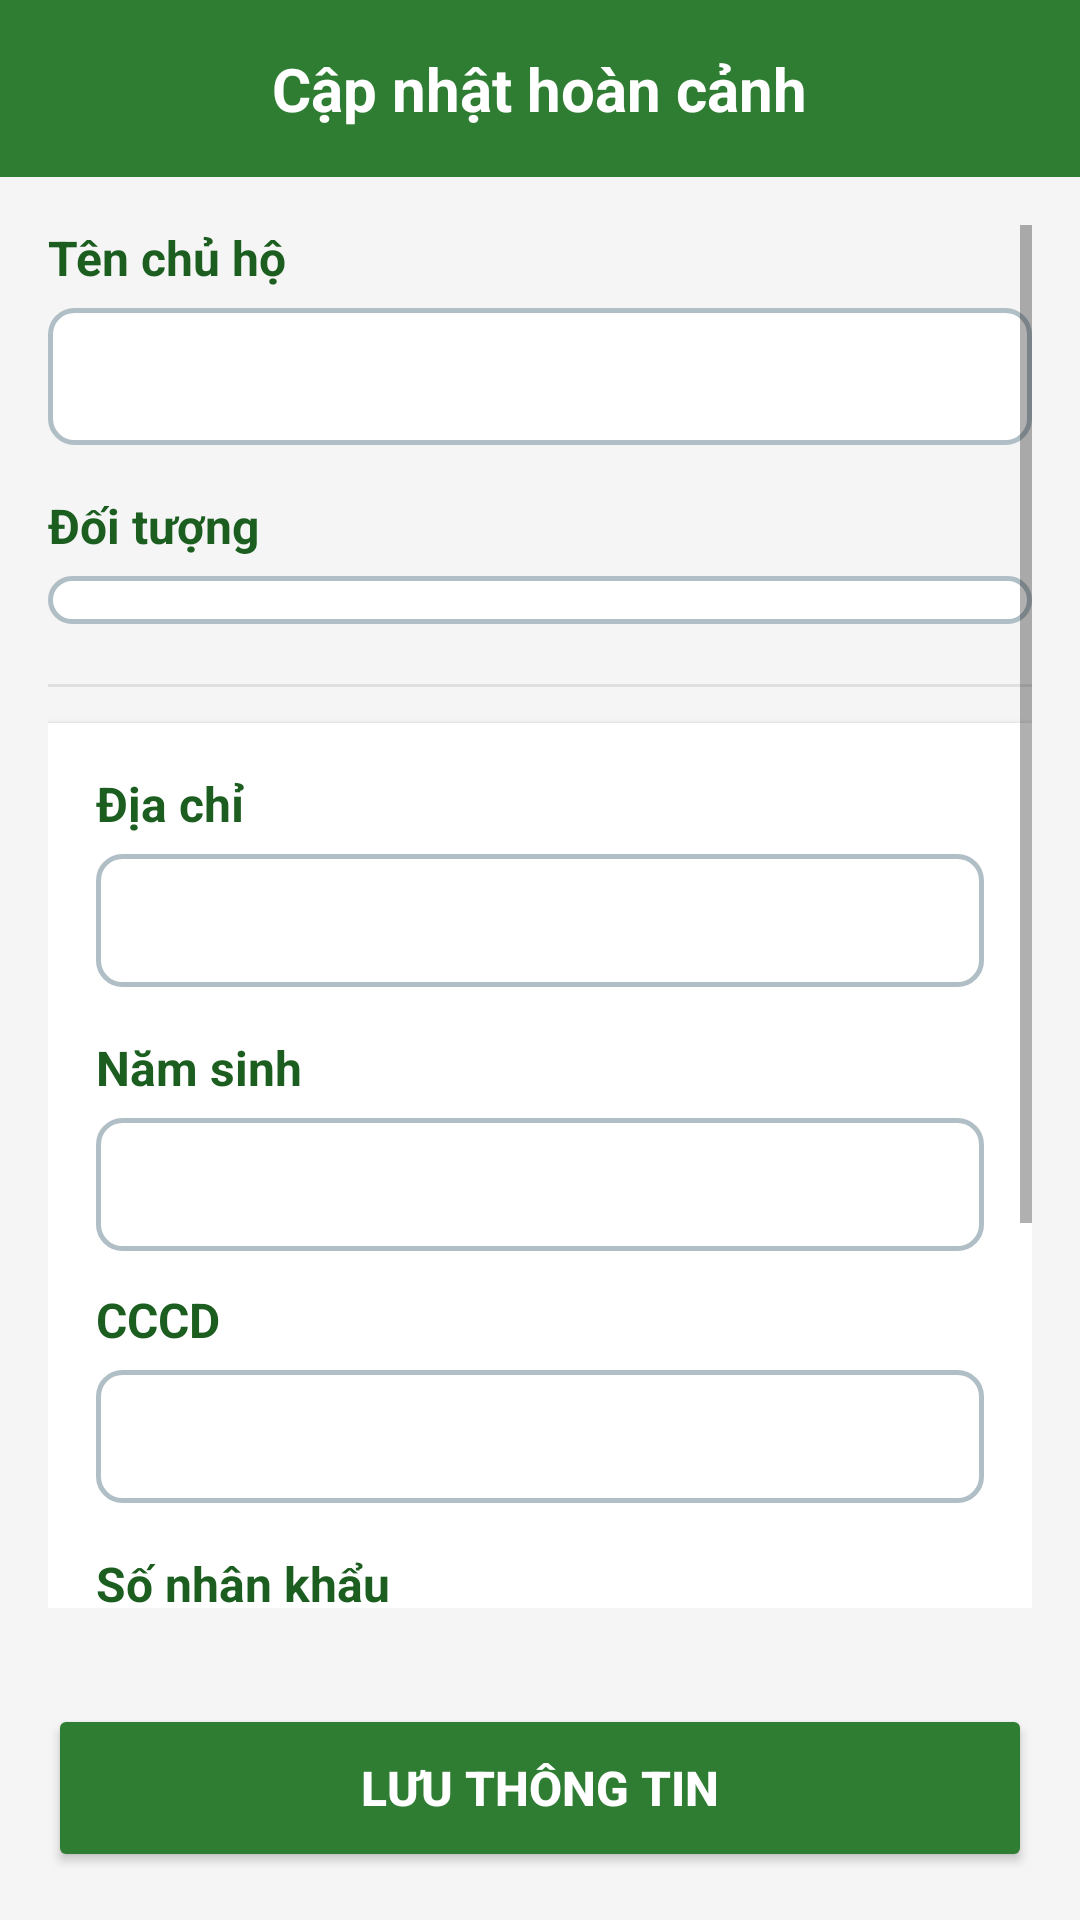

Produce the Android XML layout that renders to this screen, including the resource entries it uses.
<!-- AndroidManifest.xml: application theme Theme.BDSDCNA -->
<!-- res/layout/activity_update_situation.xml -->
<?xml version="1.0" encoding="utf-8"?>
<LinearLayout xmlns:android="http://schemas.android.com/apk/res/android"
    android:id="@+id/main"
    android:layout_width="match_parent"
    android:layout_height="match_parent"
    android:orientation="vertical"
    android:background="#F5F5F5">

    
    <RelativeLayout
        android:layout_width="match_parent"
        android:layout_height="wrap_content"
        android:background="#2E7D32"
        android:padding="16dp">

        <ImageButton
            android:id="@+id/btnBack"
            android:layout_width="wrap_content"
            android:layout_height="wrap_content"
            android:background="?attr/selectableItemBackgroundBorderless"
            android:src="@drawable/ic_arrow_back_24" />

        <TextView
            android:layout_width="wrap_content"
            android:layout_height="wrap_content"
            android:layout_centerInParent="true"
            android:text="Cập nhật hoàn cảnh"
            android:textColor="#FFFFFF"
            android:textSize="20sp"
            android:textStyle="bold" />
    </RelativeLayout>

    <ScrollView
        android:layout_width="match_parent"
        android:layout_height="0dp"
        android:layout_weight="1"
        android:padding="16dp">

        <LinearLayout
            android:layout_width="match_parent"
            android:layout_height="wrap_content"
            android:orientation="vertical">

            
            <TextView
                android:layout_width="wrap_content"
                android:layout_height="wrap_content"
                android:text="Tên chủ hộ"
                android:textColor="#1B5E20"
                android:textSize="16sp"
                android:textStyle="bold" />
            <EditText
                android:id="@+id/edtHoTen"
                android:layout_width="match_parent"
                android:layout_height="wrap_content"
                android:layout_marginTop="6dp"
                android:background="@drawable/bg_edittext"
                android:padding="12dp"
                android:textSize="16sp" />

            
            <TextView
                android:layout_width="wrap_content"
                android:layout_height="wrap_content"
                android:layout_marginTop="16dp"
                android:text="Đối tượng"
                android:textColor="#1B5E20"
                android:textSize="16sp"
                android:textStyle="bold" />
            <Spinner
                android:id="@+id/spnDoiTuong"
                android:layout_width="match_parent"
                android:layout_height="wrap_content"
                android:layout_marginTop="6dp"
                android:background="@drawable/bg_edittext" />

            <View
                android:layout_width="match_parent"
                android:layout_height="1dp"
                android:layout_marginTop="20dp"
                android:layout_marginBottom="12dp"
                android:background="#E0E0E0" />

            
            <LinearLayout
                android:layout_width="match_parent"
                android:layout_height="wrap_content"
                android:background="#FFFFFF"
                android:elevation="2dp"
                android:orientation="vertical"
                android:padding="16dp">

                
                <TextView
                    android:layout_width="wrap_content"
                    android:layout_height="wrap_content"
                    android:text="Địa chỉ"
                    android:textColor="#1B5E20"
                    android:textSize="16sp"
                    android:textStyle="bold" />

                <TextView
                    android:id="@+id/txtDiaChiHienTai"
                    android:layout_width="match_parent"
                    android:layout_height="wrap_content"
                    android:layout_marginTop="6dp"
                    android:background="@drawable/bg_edittext"
                    android:padding="12dp"
                    android:textColor="#424242"
                    android:textSize="15sp" />

                
                <TextView
                    android:layout_width="wrap_content"
                    android:layout_height="wrap_content"
                    android:layout_marginTop="16dp"
                    android:text="Năm sinh"
                    android:textColor="#1B5E20"
                    android:textSize="16sp"
                    android:textStyle="bold" />
                <EditText
                    android:id="@+id/edtNamSinh"
                    android:layout_width="match_parent"
                    android:layout_height="wrap_content"
                    android:layout_marginTop="6dp"
                    android:background="@drawable/bg_edittext"
                    android:inputType="number"
                    android:padding="12dp"
                    android:textSize="15sp" />

                
                <TextView
                    android:layout_width="wrap_content"
                    android:layout_height="wrap_content"
                    android:layout_marginTop="12dp"
                    android:text="CCCD"
                    android:textColor="#1B5E20"
                    android:textSize="16sp"
                    android:textStyle="bold" />
                <EditText
                    android:id="@+id/edtCCCD"
                    android:layout_width="match_parent"
                    android:layout_height="wrap_content"
                    android:layout_marginTop="6dp"
                    android:background="@drawable/bg_edittext"
                    android:padding="12dp"
                    android:textSize="15sp" />

                
                <TextView
                    android:layout_width="wrap_content"
                    android:layout_height="wrap_content"
                    android:layout_marginTop="16dp"
                    android:text="Số nhân khẩu"
                    android:textColor="#1B5E20"
                    android:textSize="16sp"
                    android:textStyle="bold" />
                <TextView
                    android:id="@+id/txtNhanKhau"
                    android:layout_width="match_parent"
                    android:layout_height="wrap_content"
                    android:layout_marginTop="6dp"
                    android:background="@drawable/bg_edittext"
                    android:padding="12dp"
                    android:textColor="#424242"
                    android:textSize="15sp" />

            </LinearLayout>

            
            
            <TextView
                android:layout_width="match_parent"
                android:layout_height="wrap_content"
                android:layout_marginTop="24dp"
                android:layout_marginBottom="8dp"
                android:text="Ghi chú hoàn cảnh / Tình trạng khó khăn"
                android:textColor="#1B5E20"
                android:textSize="16sp"
                android:textStyle="bold" />

            <EditText
                android:id="@+id/edtGhiChuHoanCanh"
                android:layout_width="match_parent"
                android:layout_height="wrap_content"
                android:background="@drawable/bg_edittext"
                android:gravity="top|start"
                android:hint="Nhập chi tiết hoàn cảnh hộ gia đình..."
                android:inputType="textMultiLine"
                android:lines="3"
                android:minLines="3"
                android:maxLines="3"
                android:overScrollMode="never"
                android:scrollbars="none"
                android:padding="14dp"
                android:textSize="15sp"/>

        </LinearLayout>
    </ScrollView>

    
    <Button
        android:id="@+id/btnSave"
        android:layout_width="match_parent"
        android:layout_height="56dp"
        android:layout_margin="16dp"
        android:backgroundTint="#2E7D32"
        android:text="LƯU THÔNG TIN"
        android:textColor="#FFFFFF"
        android:textSize="16sp"
        android:textStyle="bold" />

</LinearLayout>
<!-- resources referenced by this layout -->
<resources>
  <!-- drawable bg_edittext (drawable) -->
  <?xml version="1.0" encoding="utf-8"?>
  <shape xmlns:android="http://schemas.android.com/apk/res/android">
      <solid android:color="#FFFFFF" />
  
      
      <stroke
          android:width="1.5dp"
          android:color="#B0BEC5" />
  
      
      <corners android:radius="8dp" />
  
      
      <padding
          android:left="12dp"
          android:top="8dp"
          android:right="12dp"
          android:bottom="8dp" />
  </shape>
  <style name="Theme.BDSDCNA" parent="Theme.MaterialComponents.DayNight.NoActionBar">
      </style>
</resources>
